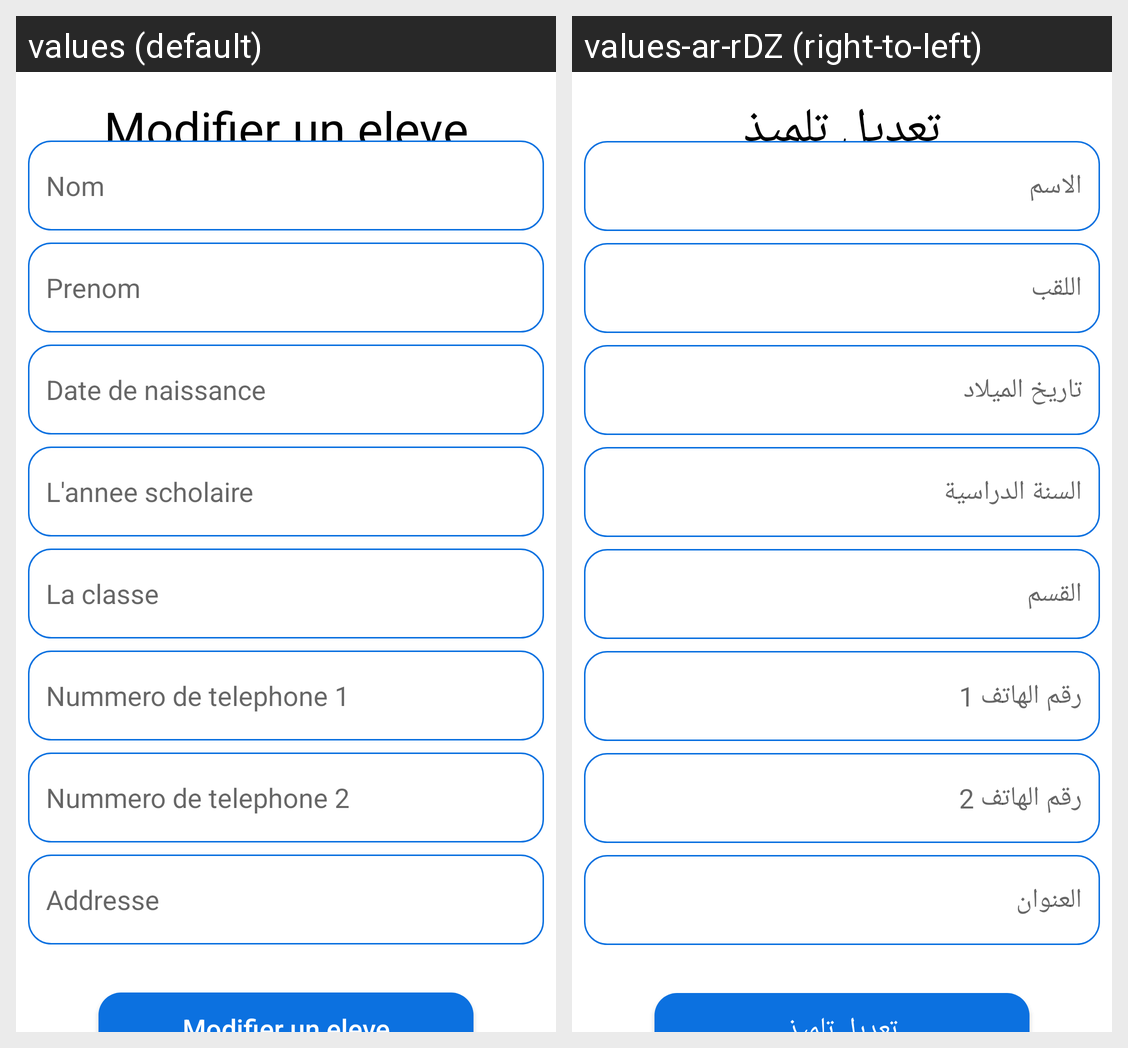

Here is an Android app screen in its default locale and in the app's own translations. Write out the translated-string differences for the strings that appear on this screen.
Android screen res/layout/fragment_update_student.xml rendered under 2 locales, left to right: values (default), values-ar-rDZ (right-to-left). Device: Nexus 5 (rendered at 1080×1920; each locale shown at half size, 540×960, under a caption strip naming it); theme Theme.Tasdjilati.
Strings drawn on this screen, with the default value and each locale's value (text and hints the layout hard-codes, and strings that could not be matched under every locale, appear in the picture but are not listed):

modifier_un_eleve
  values: Modifier un eleve
  values-ar-rDZ: تعديل تلميذ

name
  values: Nom
  values-ar-rDZ: الاسم

surname
  values: Prenom
  values-ar-rDZ: اللقب

birth_date
  values: Date de naissance
  values-ar-rDZ: تاريخ الميلاد

year
  values: L'annee scholaire
  values-ar-rDZ: السنة الدراسية

classe
  values: La classe
  values-ar-rDZ: القسم

num_1
  values: Nummero de telephone 1
  values-ar-rDZ: رقم الهاتف 1

num_2
  values: Nummero de telephone 2
  values-ar-rDZ: رقم الهاتف 2

address
  values: Addresse
  values-ar-rDZ: العنوان
